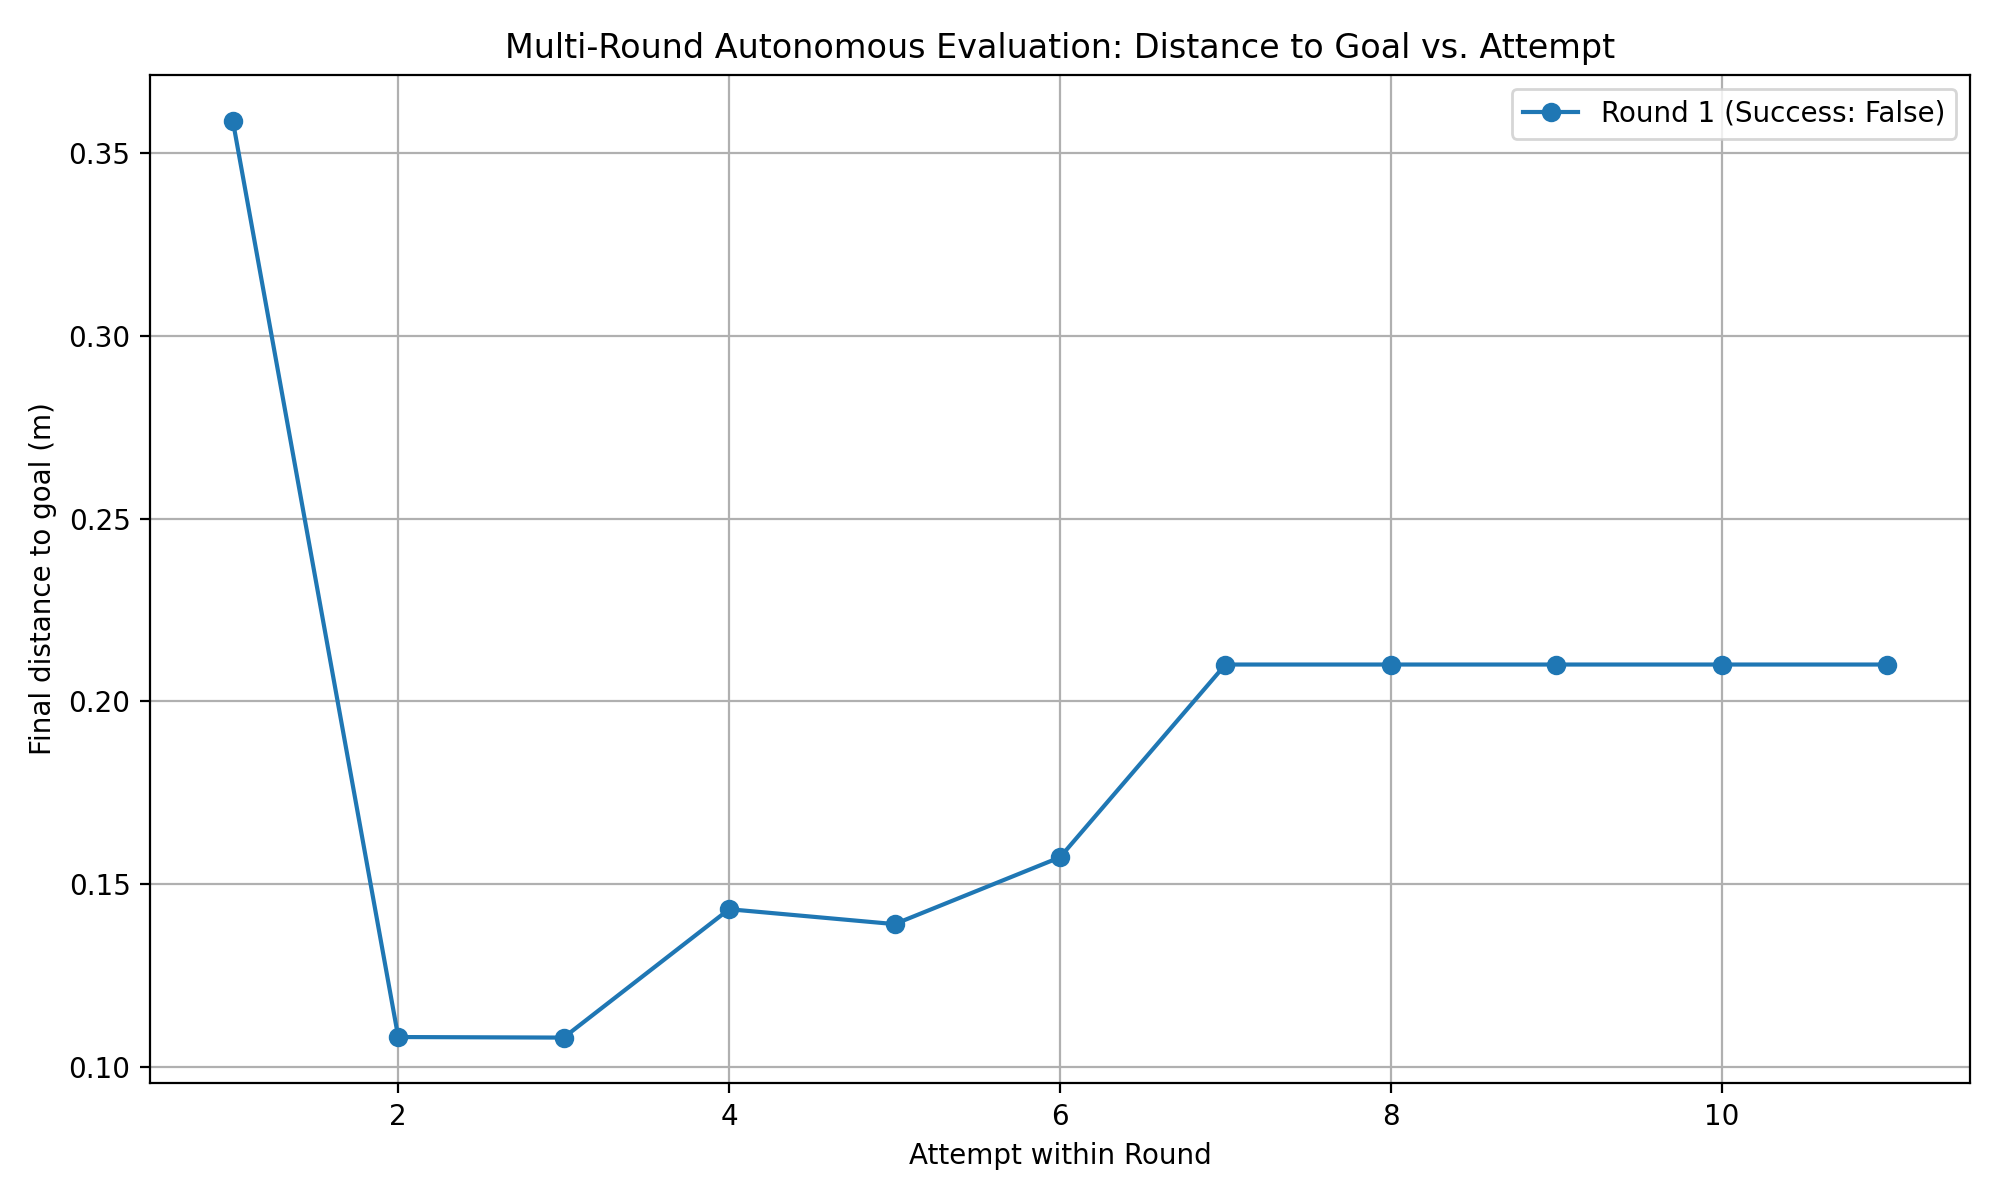

The file beside this chart, header and first rows:
round, attempt, final_distance_m, success
1, 1, 0.3589, False
1, 2, 0.1081, False
1, 3, 0.108, False
1, 4, 0.1431, False
1, 5, 0.139, False
1, 6, 0.1573, False
1, 7, 0.21, False
1, 8, 0.21, False
1, 9, 0.21, False
1, 10, 0.21, False
1, 11, 0.21, False
